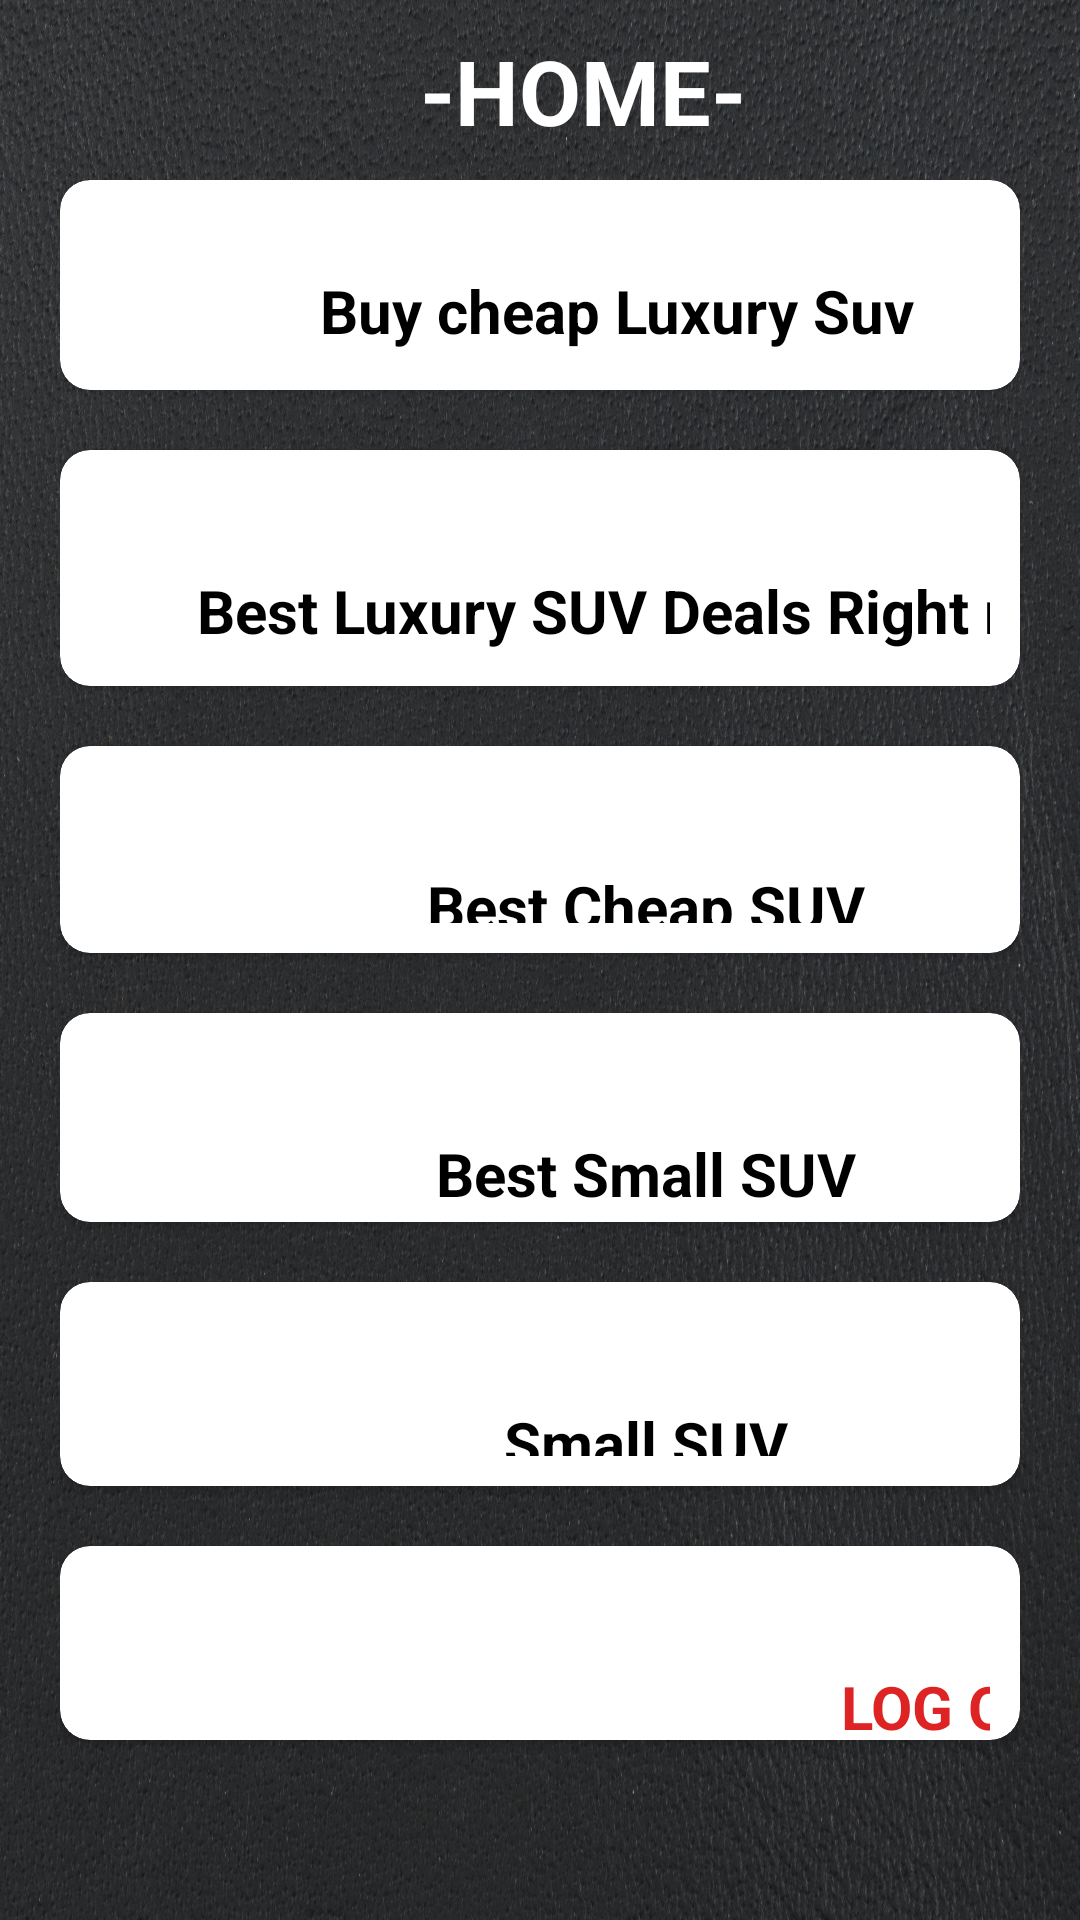

Write the Android layout XML for this screen, with the resource values it uses.
<!-- AndroidManifest.xml: application theme Theme.CarLocus -->
<!-- res/layout/activity_home.xml -->
<?xml version="1.0" encoding="utf-8"?>
<RelativeLayout xmlns:android="http://schemas.android.com/apk/res/android"
    xmlns:app="http://schemas.android.com/apk/res-auto"
    xmlns:tools="http://schemas.android.com/tools"
    android:layout_width="match_parent"
    android:layout_height="match_parent"
    android:background="@drawable/charcoalblack"
    tools:context=".HomeActivity">

    <TextView
        android:id="@+id/home"
        android:layout_width="wrap_content"
        android:layout_height="wrap_content"
        android:text="-HOME-"
        android:textColor="@color/white"
        android:textSize="30dp"
        android:layout_marginLeft="140dp"
        android:layout_marginTop="10dp"
        android:textStyle="bold"/>

    <GridLayout
        android:layout_width="match_parent"
        android:layout_height="match_parent"
        android:layout_marginTop="60dp"
        android:layout_marginBottom="40dp"
        android:layout_marginLeft="20dp"
        android:layout_marginRight="20dp"
        android:columnCount="1"
        android:rowCount="7">

        <androidx.cardview.widget.CardView
            android:id="@+id/luxury"
            android:layout_width="wrap_content"
            android:layout_height="5dp"
            android:layout_row="0"
            android:layout_rowWeight="1"
            android:layout_column="0"
            android:layout_columnWeight="1"
            android:layout_marginBottom="20dp"
            android:background="@drawable/wheat"
            app:cardCornerRadius="10dp">

            <LinearLayout
                android:layout_width="wrap_content"
                android:layout_height="76dp"
                android:orientation="vertical">

                <TextView
                    android:id="@+id/text0"
                    android:layout_width="351dp"
                    android:layout_height="44dp"
                    android:layout_marginVertical="30dp"
                    android:layout_marginLeft="10dp"
                    android:layout_marginTop="5dp"
                    android:drawableRight="@drawable/baseline_arrow_right_24"
                    android:drawablePadding="110dp"
                    android:text="Buy cheap Luxury Suv"
                    android:textAlignment="center"
                    android:textColor="@color/black"
                    android:textSize="20dp"
                    android:textStyle="bold" />
            </LinearLayout>
        </androidx.cardview.widget.CardView>

        <androidx.cardview.widget.CardView
            android:id="@+id/deals"
            android:layout_width="wrap_content"
            android:layout_height="14dp"
            android:layout_row="1"
            android:layout_rowWeight="1"
            android:layout_column="0"
            android:layout_columnWeight="1"
            android:layout_marginBottom="20dp"
            android:background="@drawable/wheat"
            app:cardCornerRadius="10dp">

            <LinearLayout
                android:layout_width="wrap_content"
                android:layout_height="wrap_content"
                android:layout_margin="10dp"
                android:orientation="vertical">


                <TextView
                    android:layout_width="351dp"
                    android:layout_height="43dp"
                    android:layout_marginVertical="30dp"
                    android:layout_marginLeft="10dp"
                    android:layout_marginTop="5dp"
                    android:drawableRight="@drawable/baseline_arrow_right_24"
                    android:text="Best Luxury SUV Deals Right now"
                    android:textAlignment="center"
                    android:textColor="@color/black"
                    android:textSize="20dp"
                    android:textStyle="bold" />
            </LinearLayout>
        </androidx.cardview.widget.CardView>

        <androidx.cardview.widget.CardView
            android:id="@+id/cheap"
            android:layout_width="wrap_content"
            android:layout_height="4dp"
            android:layout_row="2"
            android:layout_rowWeight="1"
            android:layout_column="0"
            android:layout_columnWeight="1"
            android:layout_marginBottom="20dp"
            android:background="@drawable/wheat"
            app:cardCornerRadius="10dp">

            <LinearLayout
                android:layout_width="wrap_content"
                android:layout_height="wrap_content"
                android:layout_margin="10dp"
                android:orientation="vertical">


                <TextView
                    android:layout_width="351dp"
                    android:layout_height="40dp"
                    android:layout_marginVertical="30dp"
                    android:layout_marginLeft="10dp"
                    android:layout_marginTop="5dp"
                    android:drawableRight="@drawable/baseline_arrow_right_24"
                    android:drawablePadding="150dp"
                    android:text="Best Cheap SUV"
                    android:textAlignment="center"
                    android:textColor="@color/black"
                    android:textSize="20dp"
                    android:textStyle="bold" />
            </LinearLayout>
        </androidx.cardview.widget.CardView>

        <androidx.cardview.widget.CardView
            android:id="@+id/BestSmallSuv"
            android:layout_width="wrap_content"
            android:layout_height="5dp"
            android:layout_row="3"
            android:layout_rowWeight="1"
            android:layout_column="0"
            android:layout_columnWeight="1"
            android:layout_marginBottom="20dp"
            android:background="@drawable/wheat"
            app:cardCornerRadius="10dp">

            <LinearLayout
                android:layout_width="wrap_content"
                android:layout_height="75dp"
                android:layout_margin="10dp"
                android:orientation="vertical">


                <TextView
                    android:layout_width="351dp"
                    android:layout_height="37dp"
                    android:layout_marginVertical="30dp"
                    android:layout_marginLeft="10dp"
                    android:layout_marginTop="5dp"
                    android:drawableRight="@drawable/baseline_arrow_right_24"
                    android:drawablePadding="150dp"
                    android:text="Best Small SUV"
                    android:textAlignment="center"
                    android:textColor="@color/black"
                    android:textSize="20dp"
                    android:textStyle="bold" />
            </LinearLayout>
        </androidx.cardview.widget.CardView>


        <androidx.cardview.widget.CardView
            android:id="@+id/smallSuv"
            android:layout_width="wrap_content"
            android:layout_height="3dp"
            android:layout_row="4"
            android:layout_rowWeight="1"
            android:layout_column="0"
            android:layout_columnWeight="1"
            android:layout_marginBottom="20dp"
            android:background="@drawable/wheat"
            app:cardCornerRadius="10dp">

            <LinearLayout
                android:layout_width="wrap_content"
                android:layout_height="wrap_content"
                android:layout_margin="10dp"
                android:orientation="vertical">


                <TextView
                    android:layout_width="351dp"
                    android:layout_height="41dp"
                    android:layout_marginVertical="30dp"
                    android:layout_marginLeft="10dp"
                    android:layout_marginTop="5dp"
                    android:drawableRight="@drawable/baseline_arrow_right_24"
                    android:drawablePadding="200dp"
                    android:text="Small SUV"
                    android:textAlignment="center"
                    android:textColor="@color/black"
                    android:textSize="20dp"
                    android:textStyle="bold" />
            </LinearLayout>
        </androidx.cardview.widget.CardView>


        <androidx.cardview.widget.CardView
            android:id="@+id/logout"
            android:layout_width="wrap_content"
            android:layout_height="0dp"
            android:layout_row="5"
            android:layout_rowWeight="1"
            android:layout_column="0"
            android:layout_columnWeight="1"
            android:layout_marginBottom="20dp"
            android:background="@color/black"
            app:cardCornerRadius="10dp">

            <LinearLayout
                android:layout_width="wrap_content"
                android:layout_height="91dp"
                android:layout_margin="10dp"
                android:orientation="vertical">


                <TextView
                    android:layout_width="342dp"
                    android:layout_height="41dp"
                    android:layout_marginVertical="30dp"
                    android:layout_marginLeft="120dp"
                    android:layout_marginTop="5dp"
                    android:drawableRight="@drawable/baseline_arrow_right_24"
                    android:drawablePadding="200dp"
                    android:text="LOG OUT"
                    android:textAlignment="center"
                    android:textColor="#DD2323"
                    android:textSize="20dp"
                    android:textStyle="bold" />
            </LinearLayout>
        </androidx.cardview.widget.CardView>
    </GridLayout>

</RelativeLayout>
<!-- resources referenced by this layout -->
<resources>
  <!-- drawable charcoalblack: jpg bitmap (drawable, 1027103 bytes) -->
  <style name="Theme.CarLocus" parent="Base.Theme.CarLocus" />
  <style name="Base.Theme.CarLocus" parent="Theme.Material3.DayNight.NoActionBar">
          
          
      </style>
  <!-- not gathered from this repository: default colours our renderer supplied (Android Studio template values) -->
  <color name="black">#FF000000</color>
  <color name="white">#FFFFFFFF</color>
</resources>
